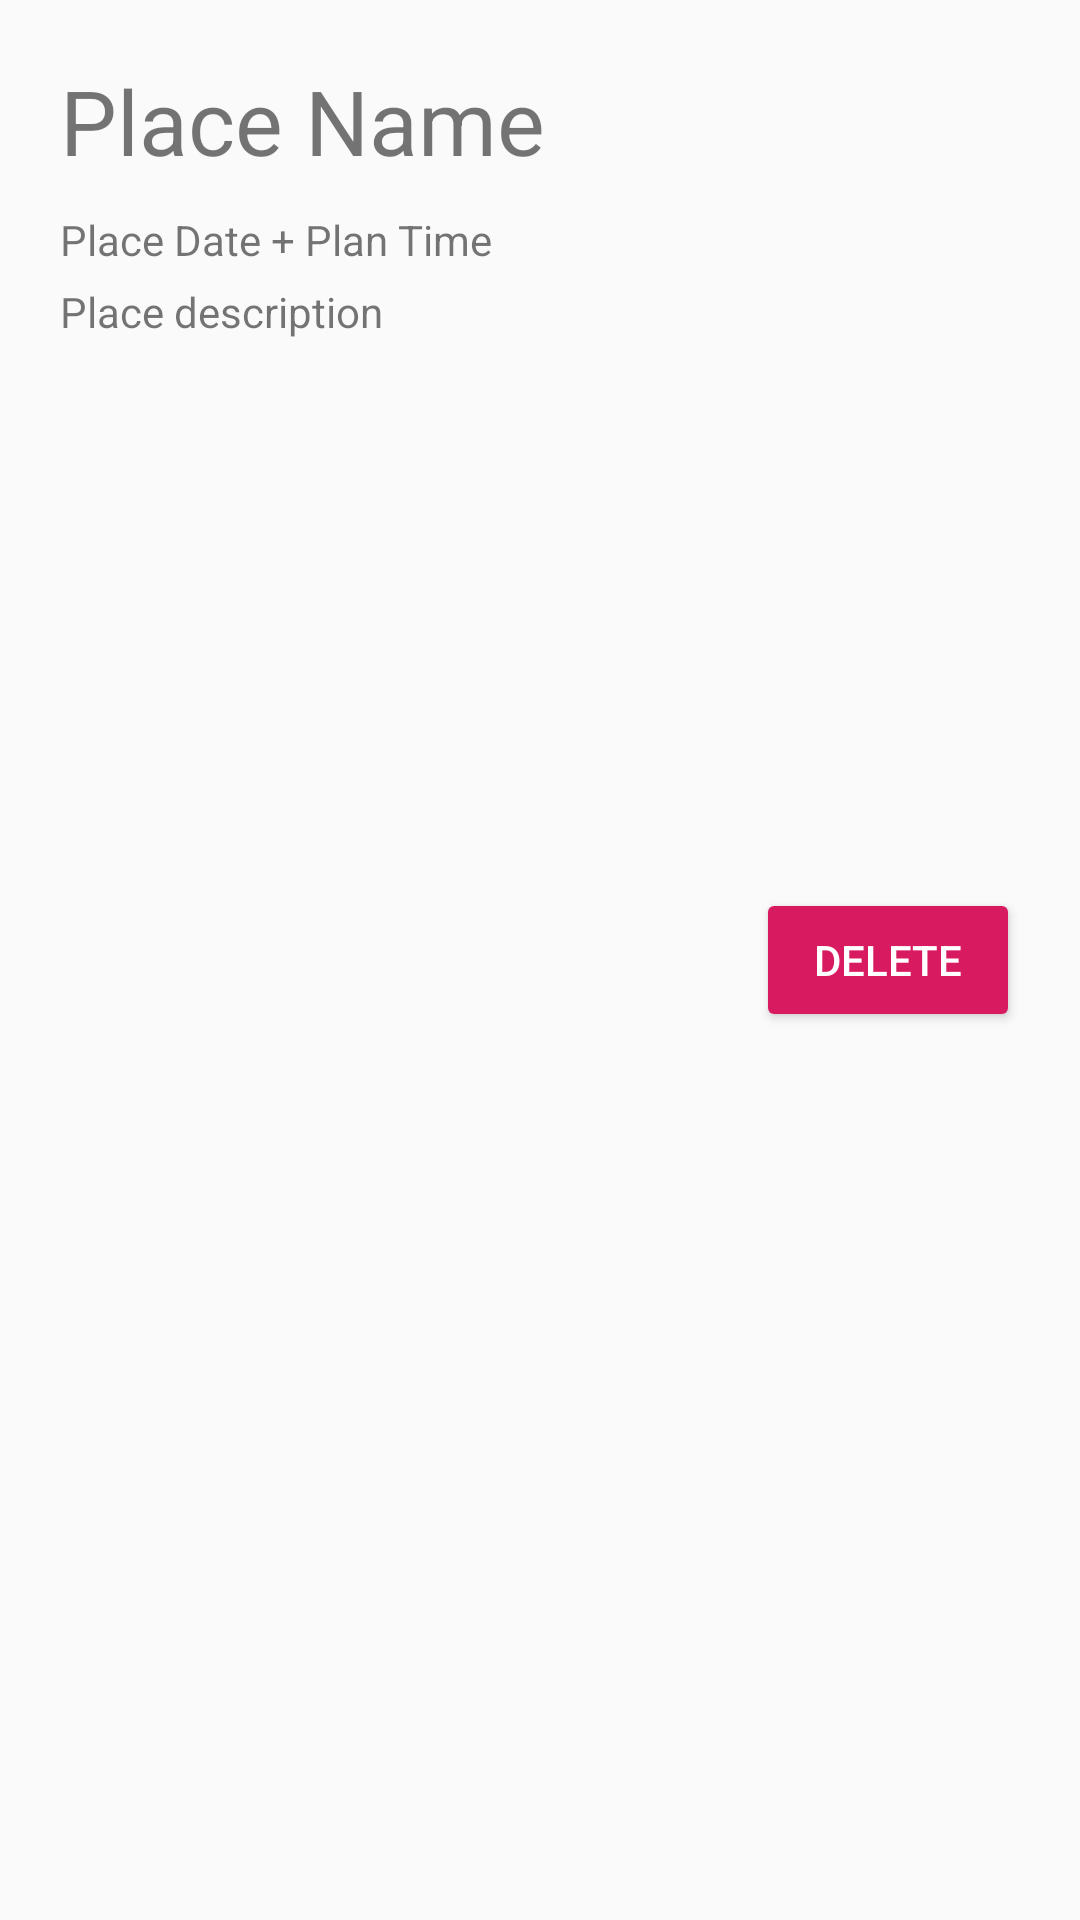

The Android layout XML behind this screen, and the referenced resources:
<!-- AndroidManifest.xml: application theme AppTheme -->
<!-- res/layout/adapter_plan_list.xml -->
<?xml version="1.0" encoding="utf-8"?>
<RelativeLayout
    xmlns:android="http://schemas.android.com/apk/res/android"
    android:layout_width="match_parent"
    android:layout_height="wrap_content"
    android:padding="20sp" >

    <Button
        android:id="@+id/adapter_planlist_btn_delete"
        android:layout_width="wrap_content"
        android:layout_height="wrap_content"
        android:layout_alignParentEnd="true"
        android:layout_centerInParent="true"
        android:textColor="@color/white"
        android:backgroundTint="@color/colorAccent"
        android:text="@string/delete" />

    <LinearLayout
        android:layout_width="match_parent"
        android:layout_height="wrap_content"
        android:orientation="vertical"
        android:layout_toStartOf="@id/adapter_planlist_btn_delete" >

        <TextView
            android:id="@+id/adapter_planlist_tv_name"
            android:layout_width="match_parent"
            android:layout_height="wrap_content"
            android:text="Place Name"
            android:textSize="30sp"
            android:layout_marginBottom="5sp" />

        <TextView
            android:id="@+id/adapter_planlist_tv_datetime"
            android:layout_width="match_parent"
            android:layout_height="wrap_content"
            android:text="Place Date + Plan Time"
            android:layout_marginTop="5sp" />

        <TextView
            android:id="@+id/adapter_planlist_tv_note"
            android:layout_width="match_parent"
            android:layout_height="wrap_content"
            android:text="Place description"
            android:layout_marginTop="5sp" />

    </LinearLayout>

</RelativeLayout>
<!-- resources referenced by this layout -->
<resources>
  <color name="colorAccent">#D81B60</color>
  <color name="white">#FFFFFF</color>
  <string name="delete">Delete</string>
  <style name="AppTheme" parent="Theme.AppCompat.Light.DarkActionBar">
          <item name="colorPrimary">@color/gold</item>
          <item name="colorPrimaryDark">@color/black</item>
          <item name="colorAccent">@color/colorAccent</item>
      </style>
  <color name="gold">#F9A602</color>
  <color name="black">#000000</color>
</resources>
